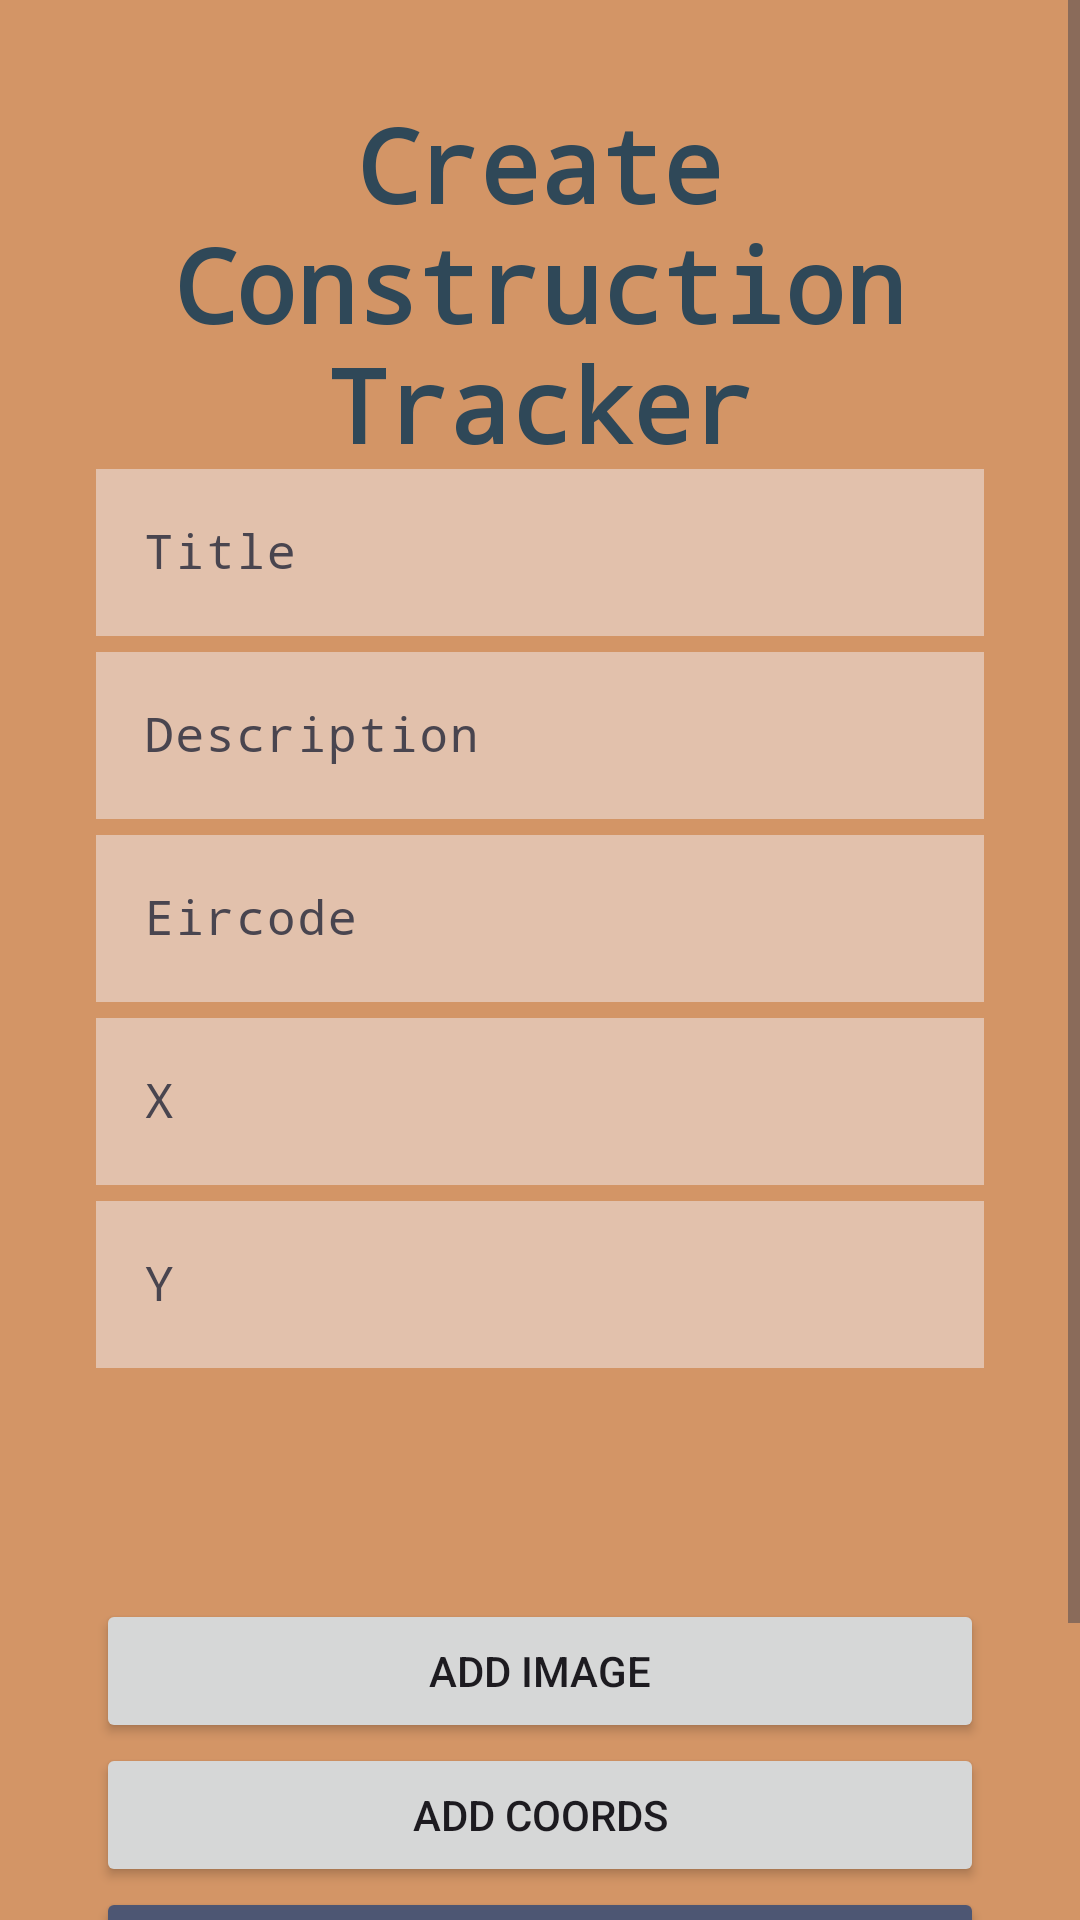

Here is an Android app screen rendered from its layout file. Give the layout XML and the strings, colors and styles it references.
<!-- AndroidManifest.xml: application theme Theme.ConstructionTracker -->
<!-- res/layout/activity_add_edit.xml -->
<?xml version="1.0" encoding="utf-8"?>
<ScrollView xmlns:android="http://schemas.android.com/apk/res/android"
    xmlns:app="http://schemas.android.com/apk/res-auto"
    xmlns:tools="http://schemas.android.com/tools"
    android:layout_width="match_parent"
    android:layout_height="match_parent"
    android:background="#D39566">

    <LinearLayout
        android:layout_width="match_parent"
        android:layout_height="match_parent"
        android:background="#D39566"
        android:orientation="vertical"
        android:padding="32dp">

        <TextView
            android:id="@+id/formTitle"
            android:layout_width="match_parent"
            android:layout_height="119dp"
            android:fontFamily="monospace"
            android:gravity="center_horizontal"
            android:text="Create Construction Tracker"
            android:textColor="#2f4858"
            android:textSize="34sp"
            android:textStyle="bold" />

        <com.google.android.material.textfield.TextInputLayout
            android:layout_width="match_parent"
            android:layout_height="match_parent">

            <com.google.android.material.textfield.TextInputEditText
                android:id="@+id/titleInput"
                android:layout_width="match_parent"
                android:layout_height="wrap_content"
                android:background="#E2C1AC"
                android:fontFamily="monospace"
                android:hint="Title"
                android:textColor="#2f4858" />
        </com.google.android.material.textfield.TextInputLayout>

        <com.google.android.material.textfield.TextInputLayout
            android:layout_width="match_parent"
            android:layout_height="match_parent">

            <com.google.android.material.textfield.TextInputEditText
                android:id="@+id/descInput"
                android:layout_width="match_parent"
                android:layout_height="wrap_content"
                android:background="#E2C1AC"
                android:fontFamily="monospace"
                android:hint="Description"
                android:textColor="#2f4858" />
        </com.google.android.material.textfield.TextInputLayout>

        <com.google.android.material.textfield.TextInputLayout
            android:layout_width="match_parent"
            android:layout_height="match_parent">

            <com.google.android.material.textfield.TextInputEditText
                android:id="@+id/eircodeInput"
                android:layout_width="match_parent"
                android:layout_height="wrap_content"
                android:background="#E2C1AC"
                android:fontFamily="monospace"
                android:hint="Eircode"
                android:textColor="#2f4858" />

        </com.google.android.material.textfield.TextInputLayout>

        <com.google.android.material.textfield.TextInputLayout
            android:layout_width="match_parent"
            android:layout_height="match_parent">

            <com.google.android.material.textfield.TextInputEditText
                android:id="@+id/xInput"
                android:layout_width="match_parent"
                android:layout_height="wrap_content"
                android:background="#E2C1AC"
                android:fontFamily="monospace"
                android:hint="X"
                android:textColor="#2f4858" />
        </com.google.android.material.textfield.TextInputLayout>

        <com.google.android.material.textfield.TextInputLayout
            android:layout_width="match_parent"
            android:layout_height="match_parent">

            <com.google.android.material.textfield.TextInputEditText
                android:id="@+id/yInput"
                android:layout_width="match_parent"
                android:layout_height="wrap_content"
                android:background="#E2C1AC"
                android:fontFamily="monospace"
                android:hint="Y"
                android:textColor="#2f4858" />

        </com.google.android.material.textfield.TextInputLayout>

        <ImageView
            android:id="@+id/addImageView"
            android:layout_width="match_parent"
            android:layout_height="77dp"
            android:adjustViewBounds="true"
            android:maxHeight="180dp"
            android:scaleType="centerCrop"
            tools:srcCompat="@tools:sample/backgrounds/scenic" />

        <Button
            android:id="@+id/ImageButton"
            android:layout_width="match_parent"
            android:layout_height="wrap_content"
            android:text="Add Image" />

        <Button
            android:id="@+id/addButton"
            android:layout_width="match_parent"
            android:layout_height="wrap_content"
            android:text="Add Coords" />

        <Button
            android:id="@+id/saveButton"
            android:layout_width="match_parent"
            android:layout_height="wrap_content"
            android:layout_weight="1"
            android:backgroundTint="#4d5673"
            android:fontFamily="monospace"
            android:text="Save"
            android:textColorLink="#4d5673"
            android:textStyle="bold" />

        <Button
            android:id="@+id/cancelButton"
            android:layout_width="match_parent"
            android:layout_height="wrap_content"
            android:backgroundTint="#4d5673"
            android:fontFamily="monospace"
            android:text="Cancel"
            android:textStyle="bold" />
    </LinearLayout>
</ScrollView>
<!-- resources referenced by this layout -->
<resources>
  <style name="Theme.ConstructionTracker" parent="Base.Theme.ConstructionTracker" />
  <style name="Base.Theme.ConstructionTracker" parent="Theme.Material3.DayNight.NoActionBar">
          
          
      </style>
</resources>
